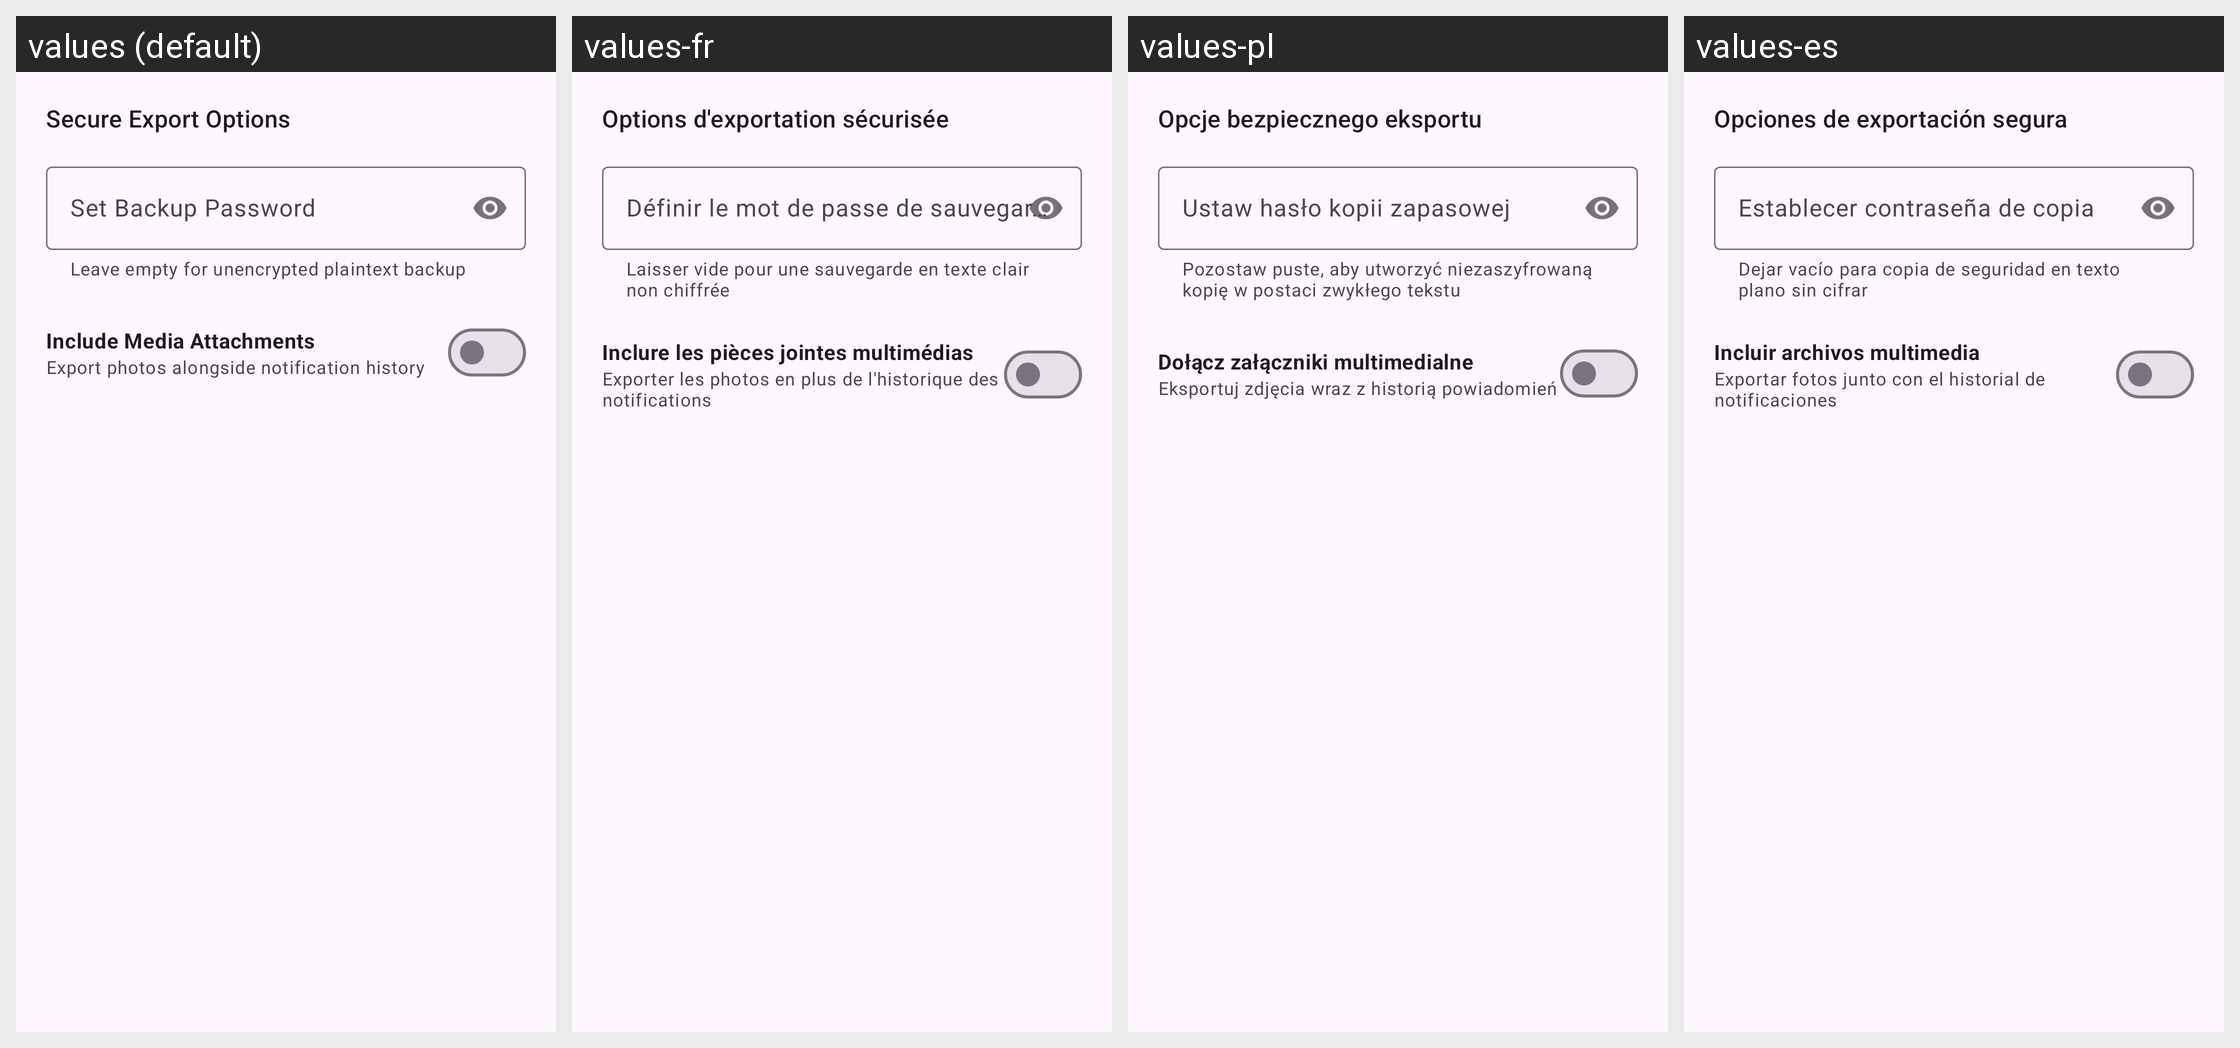

The Android screen above is rendered under several locales of the same app. Produce the string resources it draws, with the default and per-locale values.
Android screen res/layout/dialog_export_backup.xml rendered under 4 locales, left to right: values (default), values-fr, values-pl, values-es. Device: Nexus 5 (rendered at 1080×1920; each locale shown at half size, 540×960, under a caption strip naming it); theme Theme.NotiVault.
Other locales in the repository, not shown: values-ar, values-de, values-id, values-in, values-it, values-ja, values-ko, values-pt-rBR, values-ru, values-tr, values-zh-rCN.
Strings drawn on this screen, with the default value and each locale's value (text and hints the layout hard-codes, and strings that could not be matched under every locale, appear in the picture but are not listed):

dialog_export_options_title
  values: Secure Export Options
  values-fr: Options d'exportation sécurisée
  values-pl: Opcje bezpiecznego eksportu
  values-es: Opciones de exportación segura

helper_backup_password_optional
  values: Leave empty for unencrypted plaintext backup
  values-fr: Laisser vide pour une sauvegarde en texte clair non chiffrée
  values-pl: Pozostaw puste, aby utworzyć niezaszyfrowaną kopię w postaci zwykłego tekstu
  values-es: Dejar vacío para copia de seguridad en texto plano sin cifrar

hint_set_backup_password
  values: Set Backup Password
  values-fr: Définir le mot de passe de sauvegarde
  values-pl: Ustaw hasło kopii zapasowej
  values-es: Establecer contraseña de copia

dialog_export_include_media
  values: Include Media Attachments
  values-fr: Inclure les pièces jointes multimédias
  values-pl: Dołącz załączniki multimedialne
  values-es: Incluir archivos multimedia

dialog_export_include_media_desc
  values: Export photos alongside notification history
  values-fr: Exporter les photos en plus de l'historique des notifications
  values-pl: Eksportuj zdjęcia wraz z historią powiadomień
  values-es: Exportar fotos junto con el historial de notificaciones
